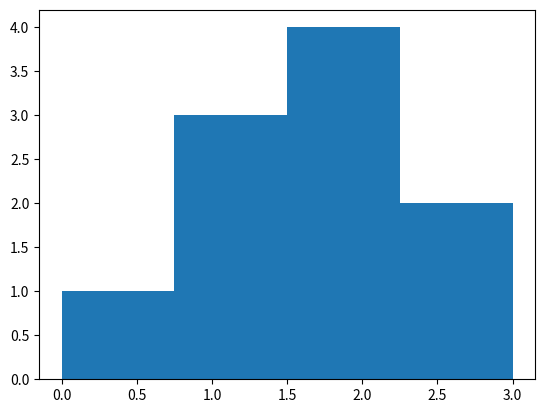

Write the Python code that produced this figure.
import numpy as np
import matplotlib.pyplot as plt
import pandas as pd
 
jumlah_kucing = np.array([3, 2, 1, 1, 2, 3, 2, 1, 0, 2])


plt.hist(jumlah_kucing, bins=4)
plt.show()

jumlah_kucing_series = pd.Series(jumlah_kucing)
print(jumlah_kucing_series.skew())